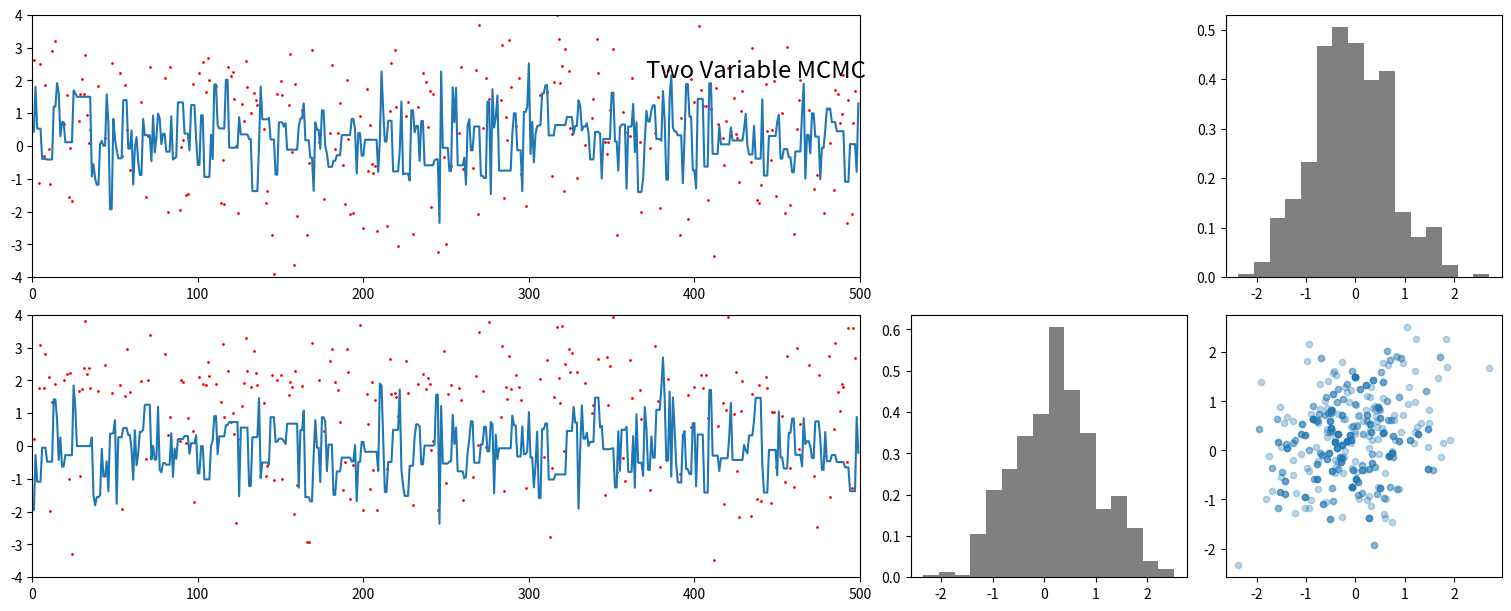

Here is the Python script that generated this plot:
#!/usr/bin/env python3
# -*- coding: utf-8 -*-
"""
Created on Wed Mar 19 14:16:51 2025

@author: corinnekomlodi
"""


import numpy as np
import matplotlib.pyplot as plt
import math as m
import random
import matplotlib.animation as animation
from matplotlib.animation import FFMpegWriter


runs = 500

def NormalCovGaussian(x):
    variance = np.array([[1,0],[0,1]])
    invVar = np.linalg.inv(variance)
    step1 = np.matmul(np.transpose(x), (invVar))
    px = (1/(((2*m.pi))*np.linalg.det(variance)**(-1/2)))*np.exp(-0.5*(np.matmul(step1,(x))))
    return px

def TwoDimAnimated(maximumchain, densityvariance, mean):
    x = np.random.multivariate_normal(mean, densityvariance)
    acceptedvalues_x = []
    acceptedvalues_y = []
    iteration = []
    iteration_trials = []
    trials_x = []
    trials_y = []
    for i in range(0, maximumchain):
        iteration.append(i)
        x_new = np.random.multivariate_normal(mean, densityvariance)
        HastingsRatio = NormalCovGaussian(x_new)/NormalCovGaussian(x)
        if np.any(random.random() < HastingsRatio):
            x = x_new
            acceptedvalues_x.append(x[0])
            acceptedvalues_y.append(x[1])
            
        else:
            iteration_trials.append(i)
            acceptedvalues_x.append(x[0])
            acceptedvalues_y.append(x[1])
            trials_x.append(x_new[0])
            trials_y.append(x_new[1])
    
    return acceptedvalues_x, acceptedvalues_y, iteration, iteration_trials, trials_x, trials_y

densityvariance = ([[2, 1.2],[1.2, 2]])
mean = [np.random.normal(), np.random.normal()]
xgood,ygood, iteration, iteration_trials, trials_x, trials_y = TwoDimAnimated(runs, densityvariance, mean)


gs_kw = dict(width_ratios=[3, 1, 1], height_ratios=[.75, .75])
#layout_pattern = [['upper left', 'right']]
layout_pattern = [['upper left', '.', 'right'], ['lower left', 'lower middle', 'lower right']]
fig, axd = plt.subplot_mosaic(layout_pattern,
                              gridspec_kw=gs_kw, figsize=(15, 6), constrained_layout=True)
fig.suptitle('plt.subplot_mosaic()')

axd['upper left'].plot(iteration_trials, trials_x, 'o', markersize=1, color = 'red')
axd['lower left'].plot(iteration_trials, trials_y, 'o', markersize=1, color = 'red')
axd['right'].hist(xgood, density = True, bins = 16, color= 'grey')
axd['lower middle'].hist(ygood, density = True, bins = 16, color= 'grey')
axd['lower right'].scatter(xgood, ygood, alpha = .3, s = 20)
axd['upper left'].plot(iteration, ygood)
axd['lower left'].plot(iteration, xgood)
axd['upper left'].set_xlim([0,runs])
axd['lower left'].set_xlim([0,runs])
axd['upper left'].set_ylim([-4,4])
axd['lower left'].set_ylim([-4,4])
fig.suptitle('Two Variable MCMC', y = .91, size = 'xx-large')
plt.show()





